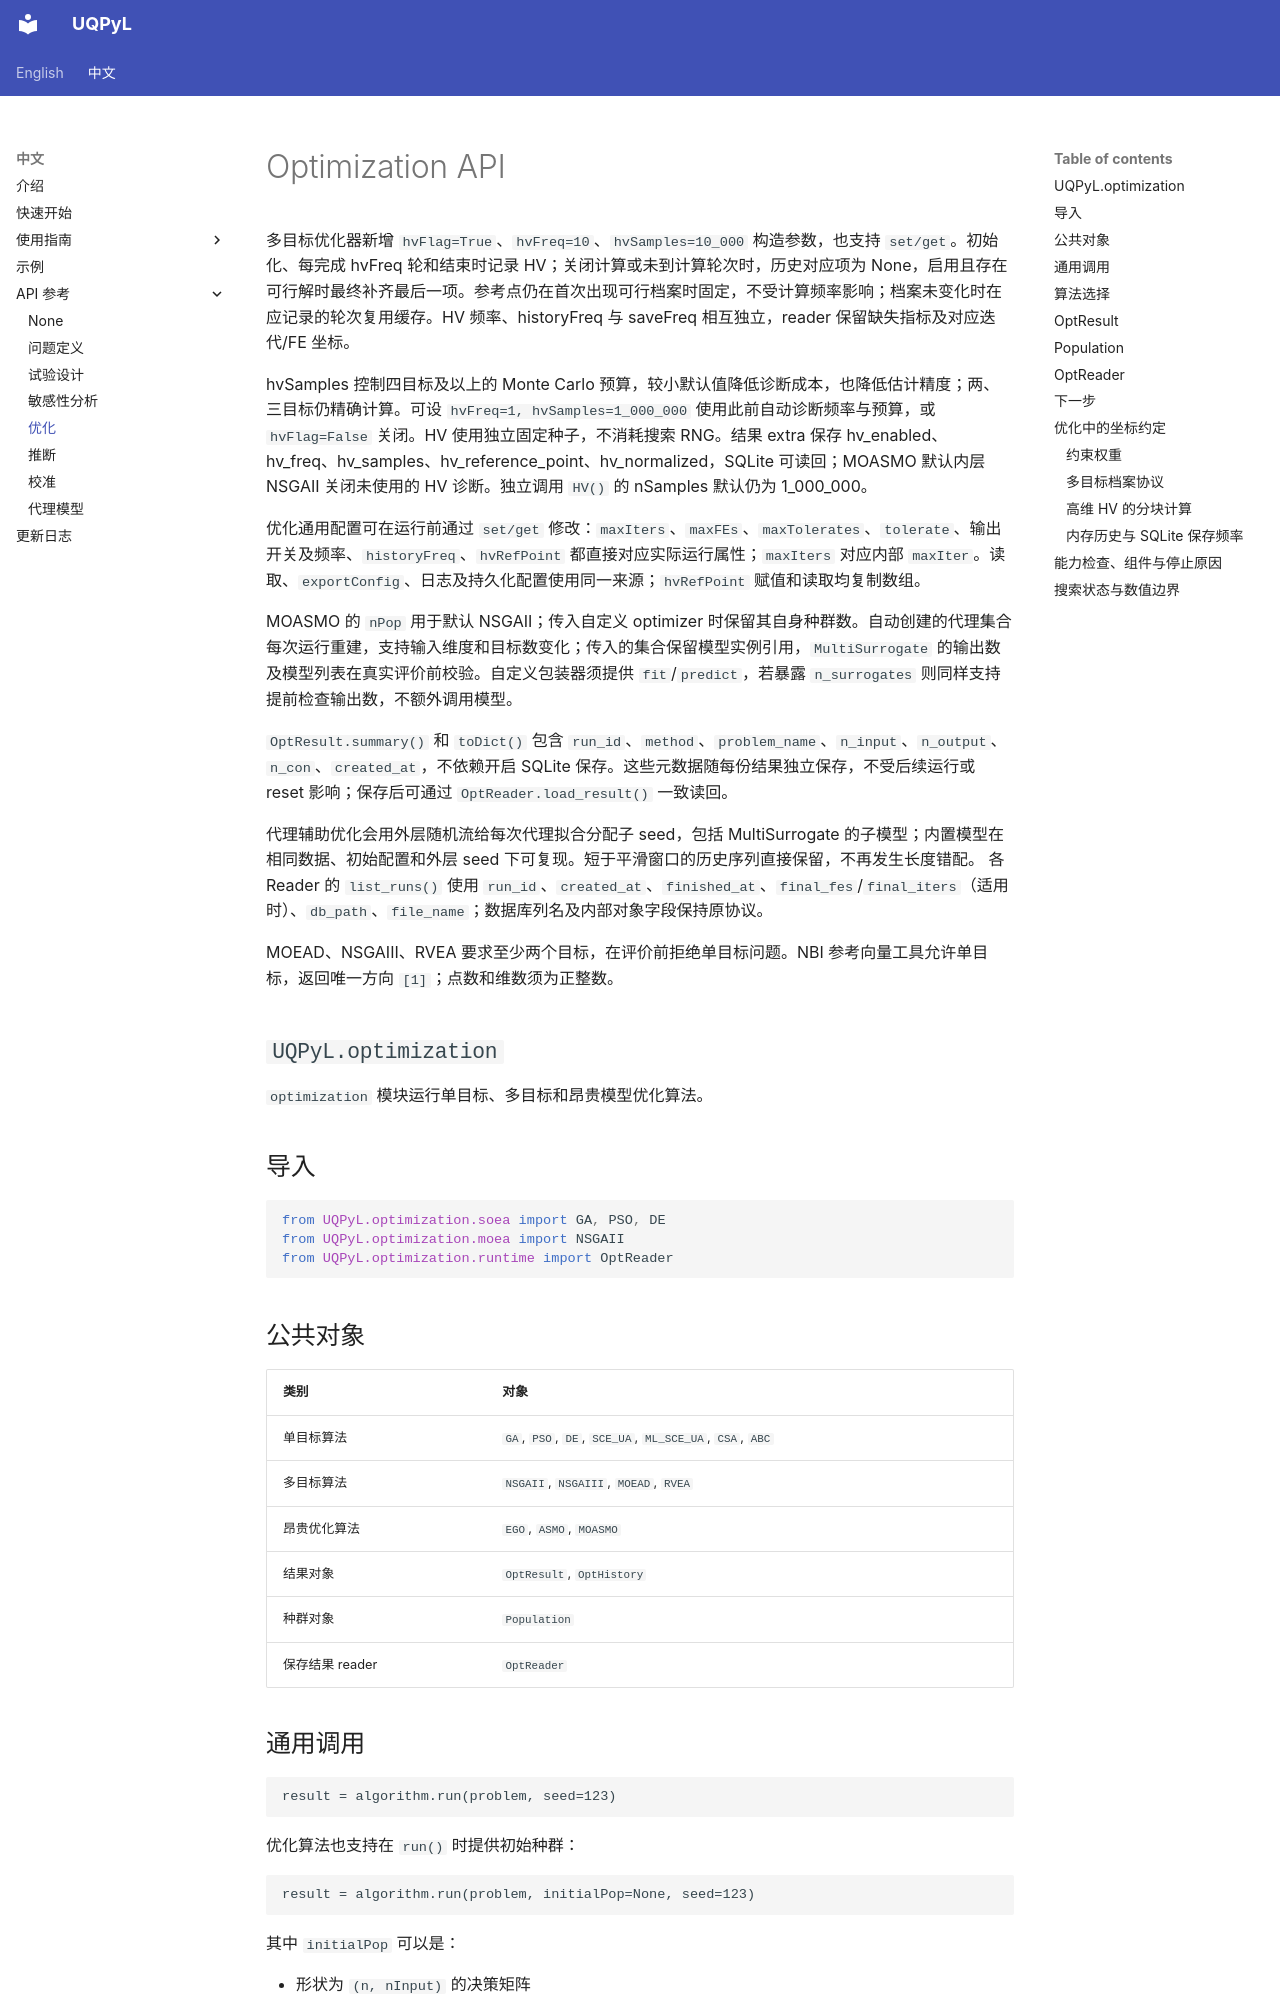

repository: smasky/UQPyL · page: cn/api/optimization.html · generator: mkdocs

# Optimization API

多目标优化器新增 `hvFlag=True`、`hvFreq=10`、`hvSamples=10_000` 构造参数，也支持 `set/get`。初始化、每完成 hvFreq 轮和结束时记录 HV；关闭计算或未到计算轮次时，历史对应项为 None，启用且存在可行解时最终补齐最后一项。参考点仍在首次出现可行档案时固定，不受计算频率影响；档案未变化时在应记录的轮次复用缓存。HV 频率、historyFreq 与 saveFreq 相互独立，reader 保留缺失指标及对应迭代/FE 坐标。

hvSamples 控制四目标及以上的 Monte Carlo 预算，较小默认值降低诊断成本，也降低估计精度；两、三目标仍精确计算。可设 `hvFreq=1, hvSamples=1_000_000` 使用此前自动诊断频率与预算，或 `hvFlag=False` 关闭。HV 使用独立固定种子，不消耗搜索 RNG。结果 extra 保存 hv_enabled、hv_freq、hv_samples、hv_reference_point、hv_normalized，SQLite 可读回；MOASMO 默认内层 NSGAII 关闭未使用的 HV 诊断。独立调用 `HV()` 的 nSamples 默认仍为 1_000_000。

优化通用配置可在运行前通过 `set/get` 修改：`maxIters`、`maxFEs`、`maxTolerates`、`tolerate`、输出开关及频率、`historyFreq`、`hvRefPoint` 都直接对应实际运行属性；`maxIters` 对应内部 `maxIter`。读取、`exportConfig`、日志及持久化配置使用同一来源；`hvRefPoint` 赋值和读取均复制数组。

MOASMO 的 `nPop` 用于默认 NSGAII；传入自定义 optimizer 时保留其自身种群数。自动创建的代理集合每次运行重建，支持输入维度和目标数变化；传入的集合保留模型实例引用，`MultiSurrogate` 的输出数及模型列表在真实评价前校验。自定义包装器须提供 `fit`/`predict`，若暴露 `n_surrogates` 则同样支持提前检查输出数，不额外调用模型。

`OptResult.summary()` 和 `toDict()` 包含 `run_id`、`method`、`problem_name`、`n_input`、`n_output`、`n_con`、`created_at`，不依赖开启 SQLite 保存。这些元数据随每份结果独立保存，不受后续运行或 reset 影响；保存后可通过 `OptReader.load_result()` 一致读回。

代理辅助优化会用外层随机流给每次代理拟合分配子 seed，包括 MultiSurrogate 的子模型；内置模型在相同数据、初始配置和外层 seed 下可复现。短于平滑窗口的历史序列直接保留，不再发生长度错配。 各 Reader 的 `list_runs()` 使用 `run_id`、`created_at`、`finished_at`、`final_fes`/`final_iters`（适用时）、`db_path`、`file_name`；数据库列名及内部对象字段保持原协议。

MOEAD、NSGAIII、RVEA 要求至少两个目标，在评价前拒绝单目标问题。NBI 参考向量工具允许单目标，返回唯一方向 `[1]`；点数和维数须为正整数。

## `UQPyL.optimization`

`optimization` 模块运行单目标、多目标和昂贵模型优化算法。

## 导入

```python
from UQPyL.optimization.soea import GA, PSO, DE
from UQPyL.optimization.moea import NSGAII
from UQPyL.optimization.runtime import OptReader
```

## 公共对象

| 类别 | 对象 |
|---|---|
| 单目标算法 | `GA`, `PSO`, `DE`, `SCE_UA`, `ML_SCE_UA`, `CSA`, `ABC` |
| 多目标算法 | `NSGAII`, `NSGAIII`, `MOEAD`, `RVEA` |
| 昂贵优化算法 | `EGO`, `ASMO`, `MOASMO` |
| 结果对象 | `OptResult`, `OptHistory` |
| 种群对象 | `Population` |
| 保存结果 reader | `OptReader` |
